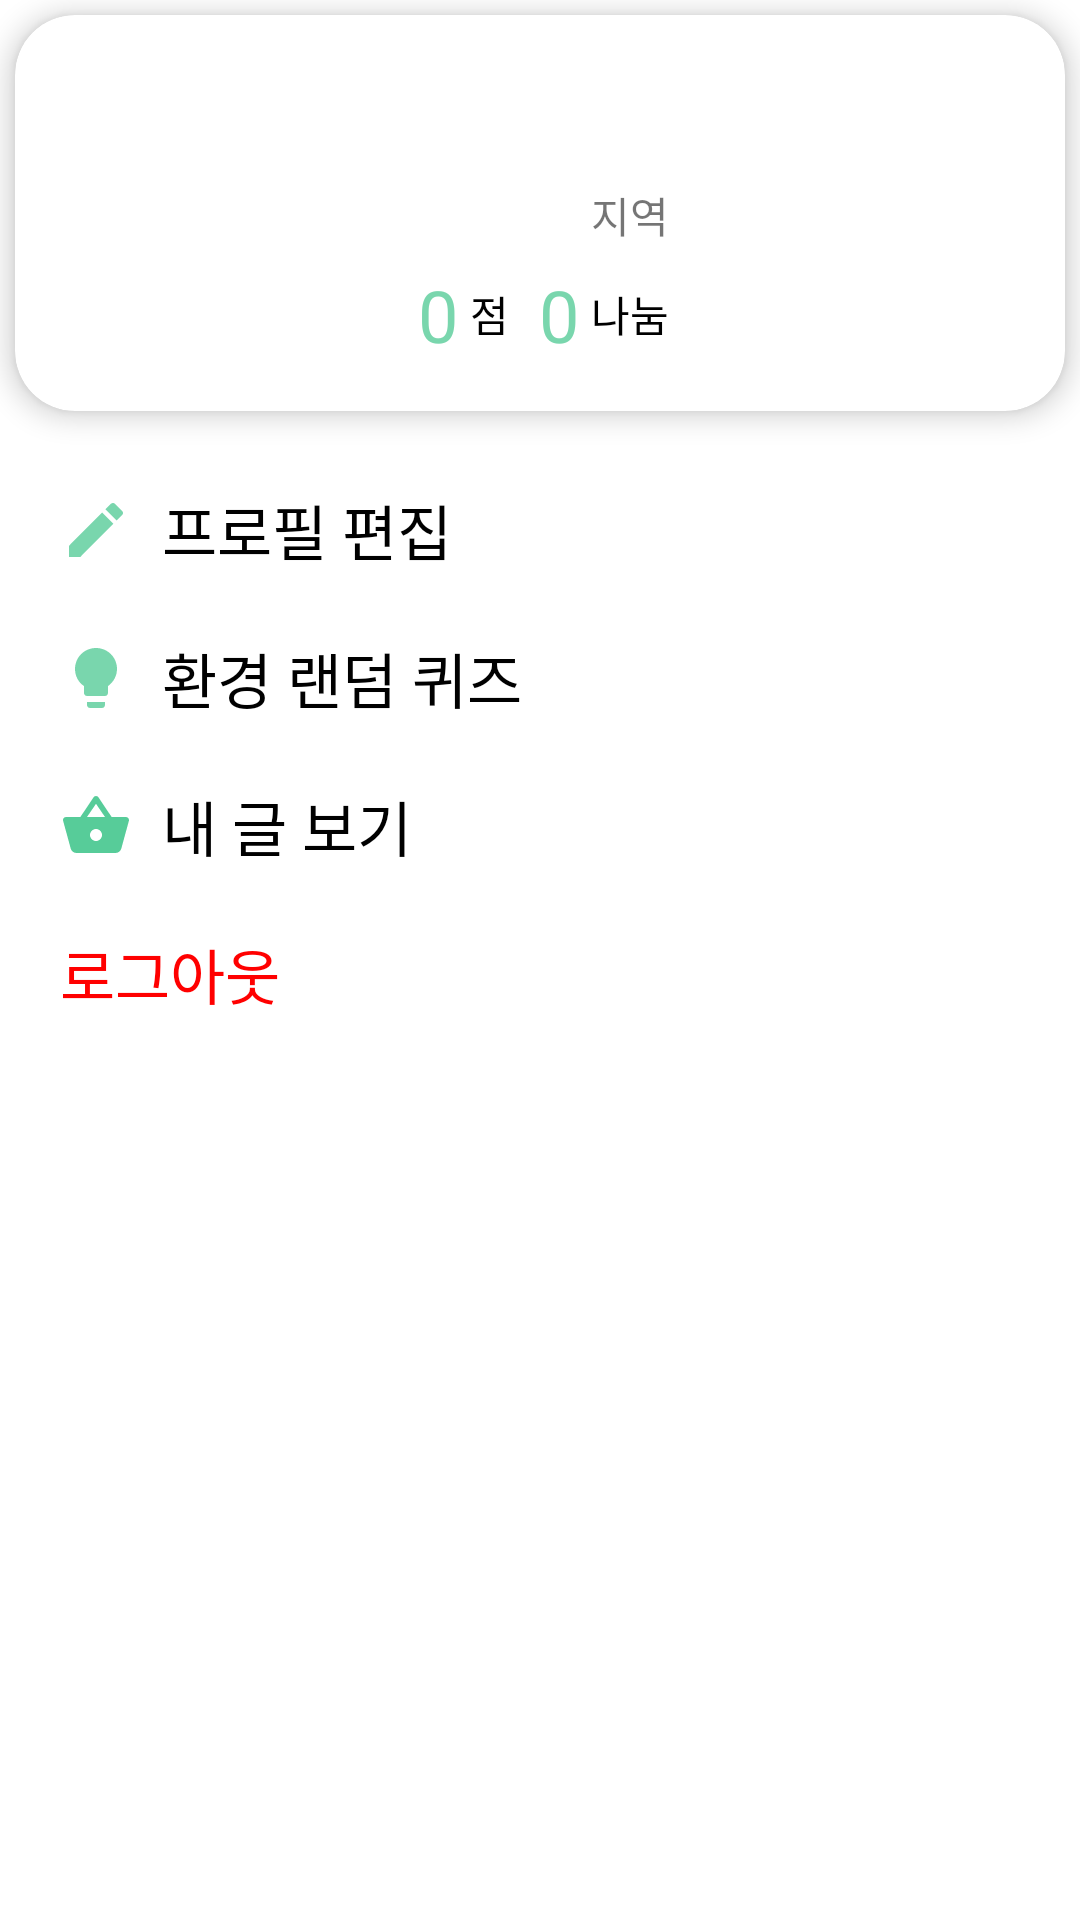

This screen was rendered from an Android layout file. Write that file and the resources it references.
<!-- AndroidManifest.xml: application theme Theme.HappySharing -->
<!-- res/layout/fragment_more.xml -->
<?xml version="1.0" encoding="utf-8"?>
<LinearLayout xmlns:android="http://schemas.android.com/apk/res/android"
    xmlns:app="http://schemas.android.com/apk/res-auto"
    xmlns:tools="http://schemas.android.com/tools"
    android:layout_width="match_parent"
    android:layout_height="match_parent"
    tools:context=".fragment.MoreFragment"
    android:orientation="vertical">

    <ScrollView
        android:layout_width="match_parent"
        android:layout_height="match_parent">

        <LinearLayout
            android:layout_width="match_parent"
            android:layout_height="wrap_content"
            android:orientation="vertical">

            <androidx.cardview.widget.CardView
                android:layout_width="match_parent"
                android:layout_height="wrap_content"
                android:layout_margin="5dp"
                app:cardCornerRadius="20dp"
                app:cardElevation="5dp">

                <androidx.constraintlayout.widget.ConstraintLayout
                    android:layout_width="match_parent"
                    android:layout_height="wrap_content">

                    <TextView
                        android:id="@+id/userIdText"
                        android:layout_width="wrap_content"
                        android:layout_height="wrap_content"
                        android:layout_marginTop="16dp"
                        android:layout_marginEnd="16dp"
                        android:text=""
                        android:textSize="24sp"
                        android:textStyle="bold"
                        android:textColor="@color/black"
                        app:layout_constraintEnd_toStartOf="@+id/userImageView"
                        app:layout_constraintTop_toTopOf="parent" />

                    <ImageView
                        android:id="@+id/userImageView"
                        android:layout_width="100dp"
                        android:layout_height="100dp"
                        android:layout_marginTop="16dp"
                        android:layout_marginEnd="16dp"
                        android:layout_marginBottom="16dp"
                        android:src="@drawable/ic_baseline_person_24"
                        app:layout_constraintBottom_toBottomOf="parent"
                        app:layout_constraintEnd_toEndOf="parent"
                        app:layout_constraintTop_toTopOf="parent" />

                    <LinearLayout
                        android:id="@+id/userdataLayout"
                        android:layout_width="wrap_content"
                        android:layout_height="wrap_content"
                        android:layout_marginEnd="16dp"
                        android:layout_marginBottom="16dp"
                        android:gravity="center"
                        android:orientation="horizontal"
                        app:layout_constraintBottom_toBottomOf="parent"
                        app:layout_constraintEnd_toStartOf="@+id/userImageView">

                        <TextView
                            android:id="@+id/scoreNumberText"
                            android:layout_width="wrap_content"
                            android:layout_height="wrap_content"
                            android:text="0"
                            android:textColor="@color/main_green"
                            android:textSize="24sp" />

                        <TextView
                            android:id="@+id/scoreText"
                            android:layout_width="wrap_content"
                            android:layout_height="wrap_content"
                            android:layout_marginLeft="4dp"
                            android:text="점"
                            android:textColor="@color/black" />

                        <TextView
                            android:id="@+id/shareNumberText"
                            android:layout_width="wrap_content"
                            android:layout_height="wrap_content"
                            android:layout_marginLeft="10dp"
                            android:text="0"
                            android:textColor="@color/main_green"
                            android:textSize="24sp" />

                        <TextView
                            android:id="@+id/shareText"
                            android:layout_width="wrap_content"
                            android:layout_height="wrap_content"
                            android:layout_marginLeft="4dp"
                            android:text="나눔"
                            android:textColor="@color/black" />
                    </LinearLayout>

                    <TextView
                        android:id="@+id/areaText"
                        android:layout_width="wrap_content"
                        android:layout_height="wrap_content"
                        android:layout_marginTop="8dp"
                        android:text="지역"
                        android:drawableLeft="@drawable/ic_baseline_location_on_24"
                        app:layout_constraintEnd_toEndOf="@+id/userIdText"
                        app:layout_constraintTop_toBottomOf="@+id/userIdText" />
                </androidx.constraintlayout.widget.ConstraintLayout>
            </androidx.cardview.widget.CardView>

            <TextView
                android:id="@+id/profileButton"
                android:layout_width="match_parent"
                android:layout_height="wrap_content"
                android:text="프로필 편집"
                android:drawableLeft="@drawable/ic_baseline_edit_24"
                android:drawablePadding="10dp"
                android:layout_marginTop="20dp"
                android:layout_marginLeft="20dp"
                android:layout_marginRight="20dp"
                android:textColor="@color/black"
                android:textSize="20sp"/>

            <TextView
                android:id="@+id/quizButton"
                android:layout_width="match_parent"
                android:layout_height="wrap_content"
                android:layout_marginLeft="20dp"
                android:layout_marginTop="20dp"
                android:layout_marginRight="20dp"
                android:drawableLeft="@drawable/ic_baseline_lightbulb_24"
                android:drawablePadding="10dp"
                android:text="환경 랜덤 퀴즈"
                android:textColor="@color/black"
                android:textSize="20sp" />

            <TextView
                android:id="@+id/myItemButton"
                android:layout_width="match_parent"
                android:layout_height="wrap_content"
                android:layout_marginTop="20dp"
                android:layout_marginLeft="20dp"
                android:layout_marginRight="20dp"
                android:text="내 글 보기"
                android:drawableLeft="@drawable/ic_baseline_shopping_basket_24"
                android:drawablePadding="10dp"
                android:textColor="@color/black"
                android:textSize="20sp" />

            <TextView
                android:id="@+id/singOutButton"
                android:layout_width="match_parent"
                android:layout_height="wrap_content"
                android:layout_marginTop="20dp"
                android:layout_marginLeft="20dp"
                android:layout_marginRight="20dp"
                android:text="로그아웃"
                android:textColor="#FF0000"
                android:textSize="20sp" />
        </LinearLayout>
    </ScrollView>

</LinearLayout>
<!-- resources referenced by this layout -->
<resources>
  <color name="black">#FF000000</color>
  <color name="main_green">#CC57CC99</color>
  <!-- drawable ic_baseline_edit_24 (drawable) -->
  <vector xmlns:android="http://schemas.android.com/apk/res/android"
      android:width="24dp"
      android:height="24dp"
      android:viewportWidth="24"
      android:viewportHeight="24"
      android:tint="@color/main_green">
    <path
        android:fillColor="@android:color/white"
        android:pathData="M3,17.25V21h3.75L17.81,9.94l-3.75,-3.75L3,17.25zM20.71,7.04c0.39,-0.39 0.39,-1.02 0,-1.41l-2.34,-2.34c-0.39,-0.39 -1.02,-0.39 -1.41,0l-1.83,1.83 3.75,3.75 1.83,-1.83z"/>
  </vector>
  <!-- drawable ic_baseline_lightbulb_24 (drawable) -->
  <vector xmlns:android="http://schemas.android.com/apk/res/android"
      android:width="24dp"
      android:height="24dp"
      android:viewportWidth="24"
      android:viewportHeight="24"
      android:tint="@color/main_green">
    <path
        android:fillColor="@android:color/white"
        android:pathData="M9,21c0,0.5 0.4,1 1,1h4c0.6,0 1,-0.5 1,-1v-1L9,20v1zM12,2C8.1,2 5,5.1 5,9c0,2.4 1.2,4.5 3,5.7L8,17c0,0.5 0.4,1 1,1h6c0.6,0 1,-0.5 1,-1v-2.3c1.8,-1.3 3,-3.4 3,-5.7 0,-3.9 -3.1,-7 -7,-7z"/>
  </vector>
  <!-- drawable ic_baseline_shopping_basket_24 (drawable) -->
  <vector android:height="24dp" android:tint="#57CC99"
      android:viewportHeight="24" android:viewportWidth="24"
      android:width="24dp" xmlns:android="http://schemas.android.com/apk/res/android">
      <path android:fillColor="@android:color/white" android:pathData="M17.21,9l-4.38,-6.56c-0.19,-0.28 -0.51,-0.42 -0.83,-0.42 -0.32,0 -0.64,0.14 -0.83,0.43L6.79,9L2,9c-0.55,0 -1,0.45 -1,1 0,0.09 0.01,0.18 0.04,0.27l2.54,9.27c0.23,0.84 1,1.46 1.92,1.46h13c0.92,0 1.69,-0.62 1.93,-1.46l2.54,-9.27L23,10c0,-0.55 -0.45,-1 -1,-1h-4.79zM9,9l3,-4.4L15,9L9,9zM12,17c-1.1,0 -2,-0.9 -2,-2s0.9,-2 2,-2 2,0.9 2,2 -0.9,2 -2,2z"/>
  </vector>
  <style name="Theme.HappySharing" parent="Theme.MaterialComponents.Light.NoActionBar">
          
          <item name="colorPrimary">@color/main_green</item>
          <item name="colorPrimaryVariant">@color/main_green</item>
          <item name="colorOnPrimary">@color/white</item>
          
          <item name="colorSecondary">@color/teal_200</item>
          <item name="colorSecondaryVariant">@color/teal_700</item>
          <item name="colorOnSecondary">@color/black</item>
          
          <item name="android:statusBarColor" tools:targetApi="l">?attr/colorPrimaryVariant</item>
          
      </style>
  <color name="white">#FFFFFFFF</color>
  <color name="teal_200">#FF03DAC5</color>
  <color name="teal_700">#FF018786</color>
</resources>
